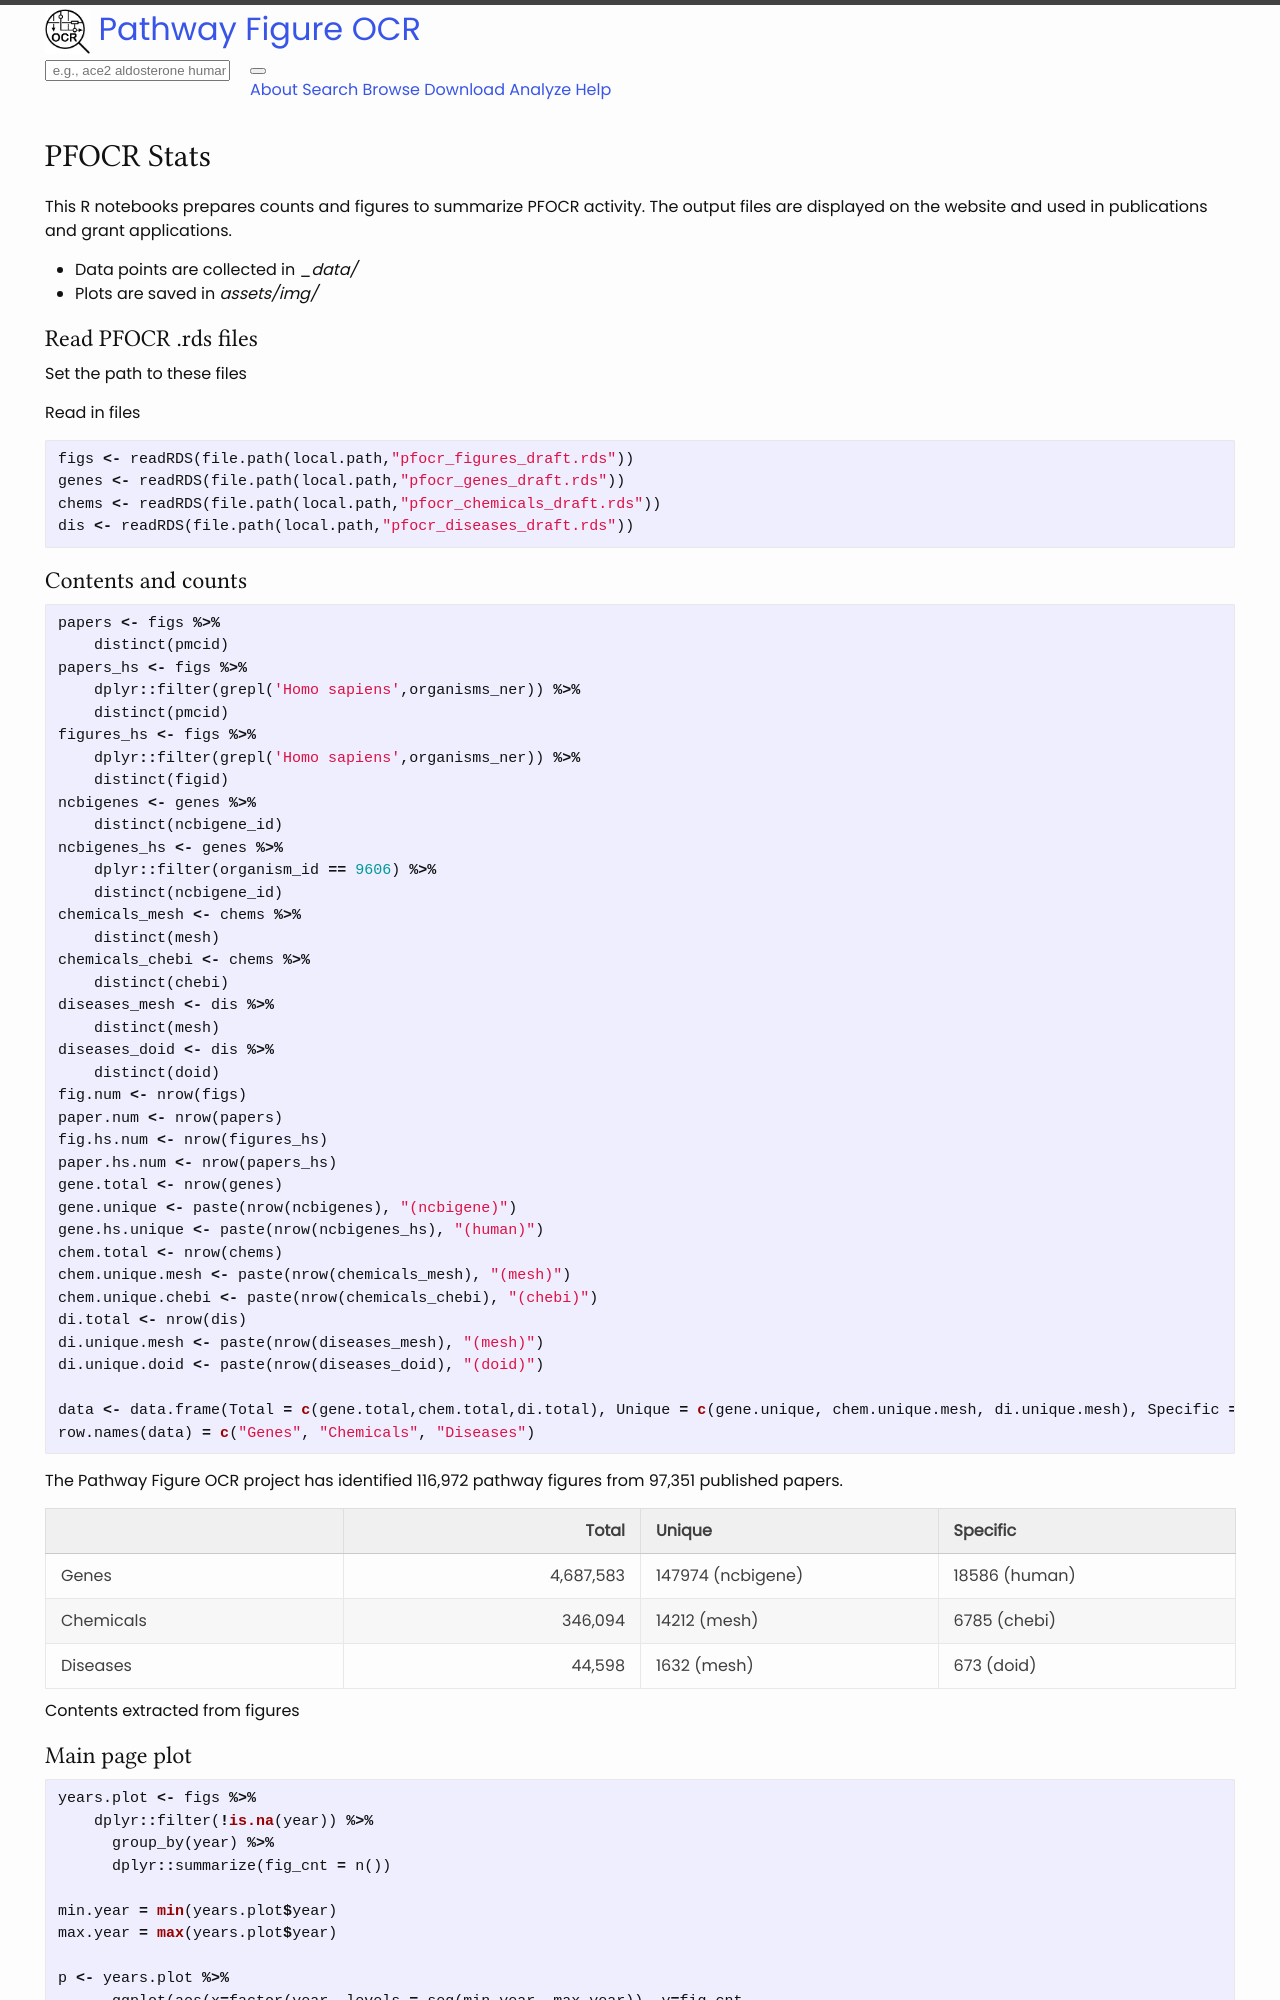

repository: wikipathways/pfocr-database · page: stats.html · generator: jekyll

---
title: stats
---

# PFOCR Stats

This R notebooks prepares counts and figures to summarize PFOCR
activity. The output files are displayed on the website and used in
publications and grant applications.

- Data points are collected in \_*data/*
- Plots are saved in *assets/img/*

## Read PFOCR .rds files

Set the path to these files

Read in files

``` r
figs <- readRDS(file.path(local.path,"pfocr_figures_draft.rds"))
genes <- readRDS(file.path(local.path,"pfocr_genes_draft.rds"))
chems <- readRDS(file.path(local.path,"pfocr_chemicals_draft.rds"))
dis <- readRDS(file.path(local.path,"pfocr_diseases_draft.rds"))
```
